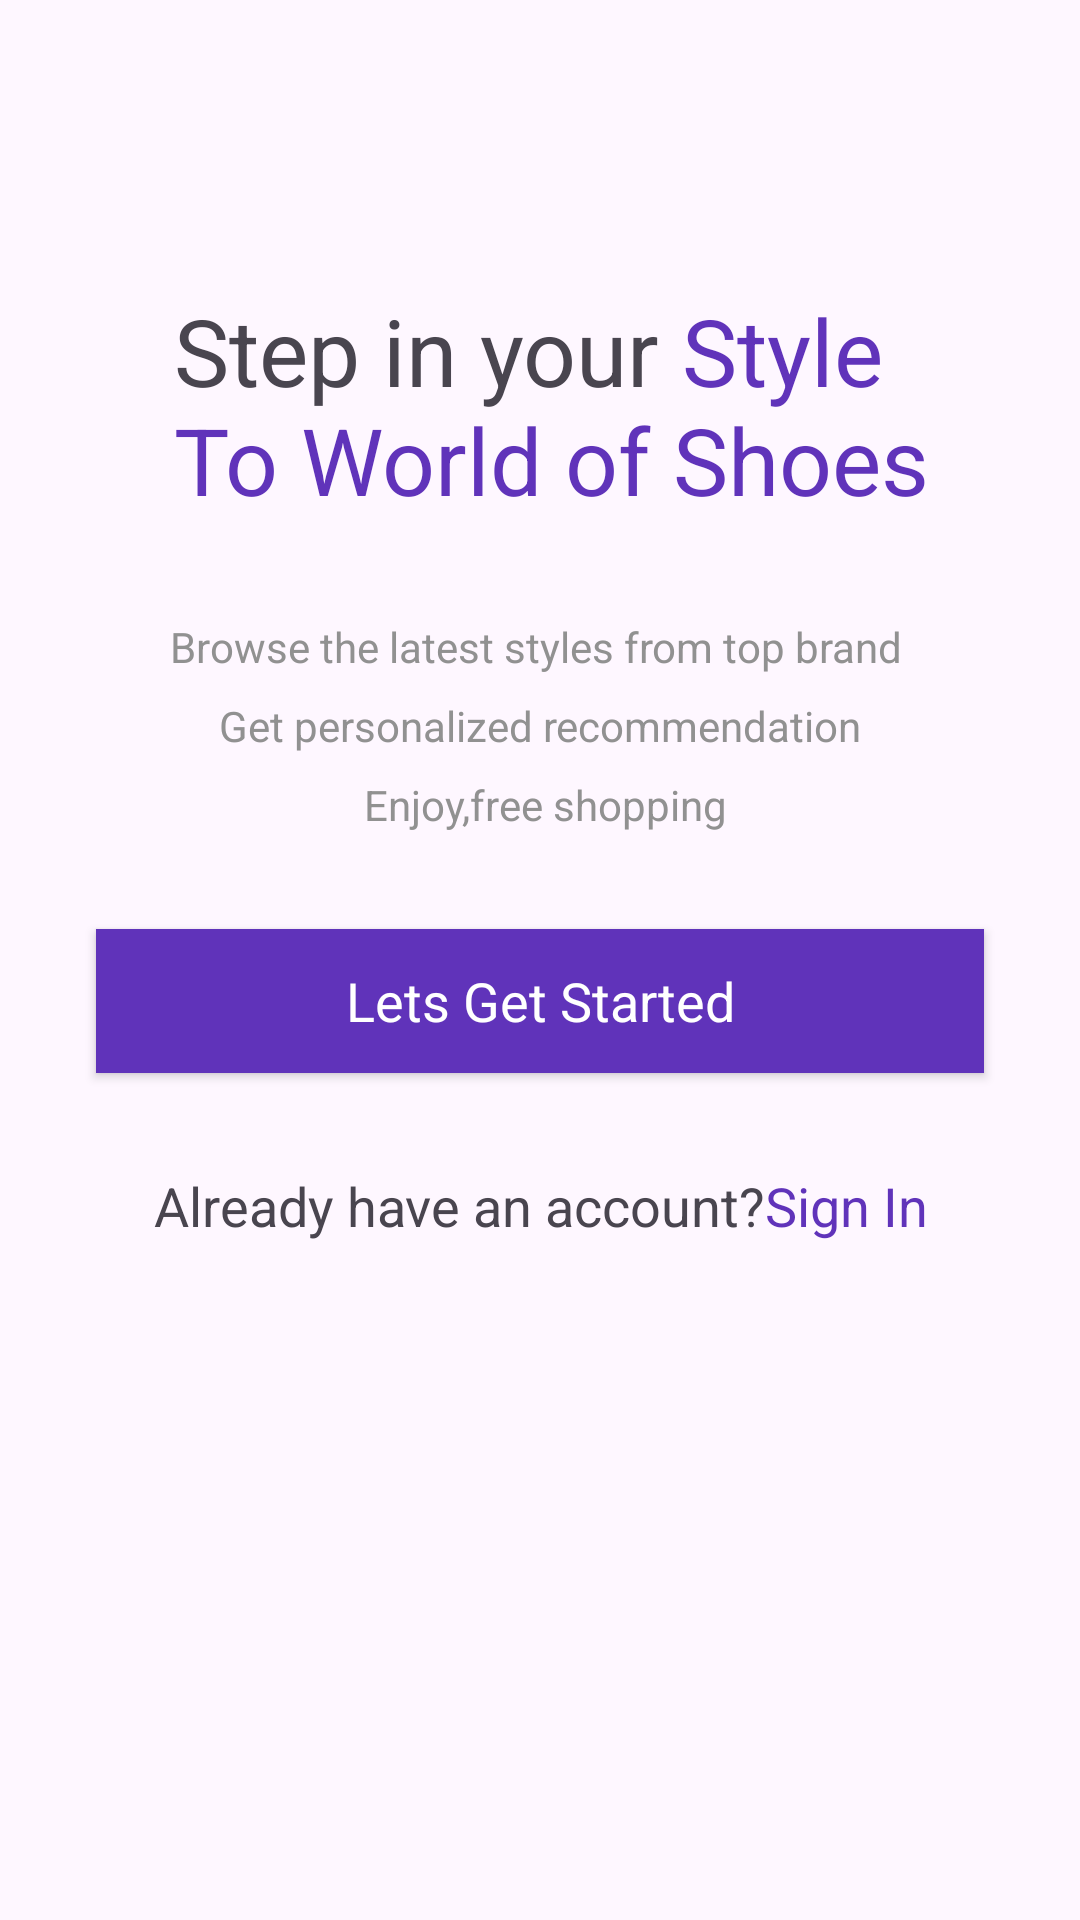

Android layout source for this screen:
<!-- AndroidManifest.xml: application theme Theme.Hello -->
<!-- res/layout/activity_intro.xml -->
<?xml version="1.0" encoding="utf-8"?>
<androidx.constraintlayout.widget.ConstraintLayout xmlns:android="http://schemas.android.com/apk/res/android"
    xmlns:app="http://schemas.android.com/apk/res-auto"
    xmlns:tools="http://schemas.android.com/tools"
    android:id="@+id/main"
    android:layout_width="match_parent"
    android:layout_height="match_parent"
    tools:context=".activity.IntroActivity">

    <ScrollView
        android:layout_width="match_parent"
        android:layout_height="match_parent">

        <LinearLayout
            android:layout_width="match_parent"
            android:layout_height="wrap_content"
            android:orientation="vertical" >

            <ImageView
                android:id="@+id/imageView"
                android:layout_width="match_parent"
                android:layout_height="wrap_content"
                android:layout_marginTop="64dp"
                app:srcCompat="@drawable/intro_logo" />

            <TextView
                android:id="@+id/textView"
                android:layout_width="match_parent"
                android:layout_height="wrap_content"
                android:text="@string/intro_title"
                android:textAlignment="center"
                android:layout_marginTop="32dp"
                android:textSize="31sp"
                />

            <TextView
                android:id="@+id/textView2"
                android:layout_width="match_parent"
                android:layout_height="wrap_content"
                android:text="@string/intro_text"
                android:textAlignment="center"
                android:layout_marginTop="32dp"
                android:lineSpacingExtra="10dp"
                android:textColor="@color/grey"/>

            <androidx.appcompat.widget.AppCompatButton
                android:id="@+id/startBtn"
                style="@android:style/Widget.Button"
                android:layout_margin="32dp"
                android:background="@color/purple"
                android:textColor="@color/white"
                android:layout_width="match_parent"
                android:layout_height="wrap_content"
                android:text="Lets Get Started"
                android:textSize="18sp"
                />

            <TextView
                android:id="@+id/textView3"
                android:layout_width="match_parent"
                android:layout_height="wrap_content"
                android:text="@string/intro_signin"
                android:textSize="18sp"
                android:textAlignment="center"/>
        </LinearLayout>
    </ScrollView>
</androidx.constraintlayout.widget.ConstraintLayout>
<!-- resources referenced by this layout -->
<resources>
  <color name="grey">#919191</color>
  <color name="purple">#6033ba</color>
  <color name="white">#FFFFFFFF</color>
  <string name="intro_signin">Already have an account?<font color="#6033ba">Sign In</font></string>
  <string name="intro_text">Browse the latest styles from top brand \n Get personalized recommendation \n Enjoy,free shopping </string>
  <string name="intro_title">Step in your<font color="#6033ba"> Style \n To World of Shoes</font></string>
  <style name="Theme.Hello" parent="Base.Theme.Hello">
          <item name="android:windowTranslucentNavigation">true</item>
      </style>
  <style name="Base.Theme.Hello" parent="Theme.Material3.DayNight.NoActionBar">
          
          
      </style>
</resources>
